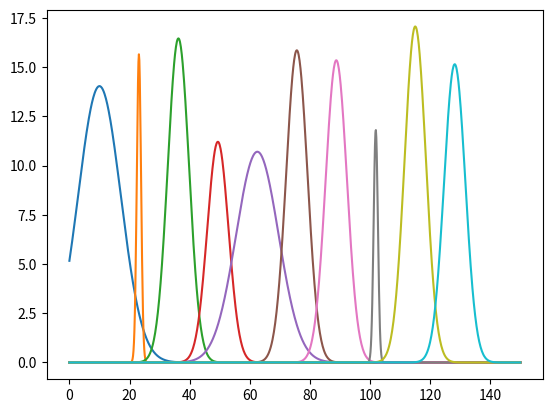

Here is the Python script that generated this plot:
# (C) Copyright IBM Corp. 2019, 2020, 2021, 2022.

#    Licensed under the Apache License, Version 2.0 (the "License");
#    you may not use this file except in compliance with the License.
#    You may obtain a copy of the License at

#           http://www.apache.org/licenses/LICENSE-2.0

#     Unless required by applicable law or agreed to in writing, software
#     distributed under the License is distributed on an "AS IS" BASIS,
#     WITHOUT WARRANTIES OR CONDITIONS OF ANY KIND, either express or implied.
#     See the License for the specific language governing permissions and
#     limitations under the License.

#!/usr/bin/env python
# coding: utf-8

# In[1]:


import random

import matplotlib.pyplot as plt
import numpy as np
from scipy.integrate import odeint

# In[2]:


class PreyGaussianDisturb:
    def __init__(self, A=None, sigma=None, mu=None, T_max=None):
        self.sigma = sigma
        self.mu = mu
        self.T_max = T_max
        self.A = A

    def basis(self, t=None):
        output = self.A * np.exp(-((t - self.mu) ** 2) / self.sigma**2)

        return output

    def __call__(self, t=None):
        return self.basis(t=t)


# In[3]:

T_max = 150
functions = list()
n_functions = 100
sigmas = [1, 5, 10]
A = np.linspace(10, 20, n_functions)
np.random.shuffle(A)
mus = np.linspace(10, T_max - 10, n_functions)

parameter_inputs = np.zeros((n_functions, 2))

for ff in range(n_functions):
    print(f"Generating input function: {ff}")

    function = PreyGaussianDisturb(A=A[ff], sigma=random.choice(sigmas), mu=mus[ff])
    functions.append(function)

    parameter_inputs[ff, 0] = A[ff]
    parameter_inputs[ff, 1] = mus[ff]

# In[4]:


t = np.linspace(0, T_max, 1000)

for func in functions[::10]:
    curve = func(t=t)
    plt.plot(t, curve)


# In[5]:


class LotkaVolterra:
    def __init__(
        self, alpha=None, beta=None, gamma=None, delta=None, forcing=None, lambd=None
    ):
        self.alpha = alpha
        self.beta = beta
        self.gamma = gamma
        self.delta = delta
        self.forcing = forcing

        if self.forcing is None:
            self.forcing = lambda t: 0

        self.lambd = lambd

    def eval(self, state: np.ndarray = None, t: float = None) -> np.ndarray:
        x = state[0]
        y = state[1]

        x_residual = (
            self.alpha * x - self.beta * x * y + self.forcing(t) * np.sqrt(self.lambd)
        )
        y_residual = self.delta * x * y - self.gamma * y

        return np.array([x_residual, y_residual])

    def run(self, initial_state, t):
        solution = odeint(self.eval, initial_state, t)

        return np.vstack(solution), self.forcing(t)


# In[6]:


alpha = 1.1
beta = 0.4
gamma = 0.4
delta = 0.1
dt = 0.05
lambd = dt

t = np.arange(0, T_max, dt)
initial_state = np.array([20, 5])

output_dataset = list()
input_dataset = list()

for ff, function in enumerate(functions):
    print(f"Solving system using input function {ff}")

    solver = LotkaVolterra(alpha=alpha, beta=beta, gamma=gamma, delta=delta, forcing=function, lambd=lambd)
    #solver = LotkaVolterra(
    #    alpha=alpha, beta=beta, gamma=gamma, delta=delta, lambd=lambd
    #)

    solution, forcing = solver.run(initial_state, t)

    input_dataset.append(forcing[:, None])
    output_dataset.append(solution)

parameter_dataset = parameter_inputs

# In[7]:


input_dataset_array = forcing


# In[8]:


input_dataset_array = np.stack(input_dataset, axis=-1)
output_dataset_array = np.stack(output_dataset, axis=-1)


# In[9]:


np.savez(
    "Lotka_Volterra_dataset.npz",
    input_dataset=input_dataset_array,
    output_dataset=output_dataset_array,
    parameter_dataset=parameter_inputs,
    time=t,
)


# In[15]:

"""
for ff in range(0, n_functions, 100):
    plt.plot(t, input_dataset_array[:, ff])
plt.show()


# In[16]:


for ff in range(0, n_functions, 100):
    plt.plot(t, output_dataset_array[:, 0, ff])
plt.show()


# In[17]:


for ff in range(0, n_functions, 100):
    plt.plot(t, output_dataset_array[:, 1, ff])
plt.show()
"""
